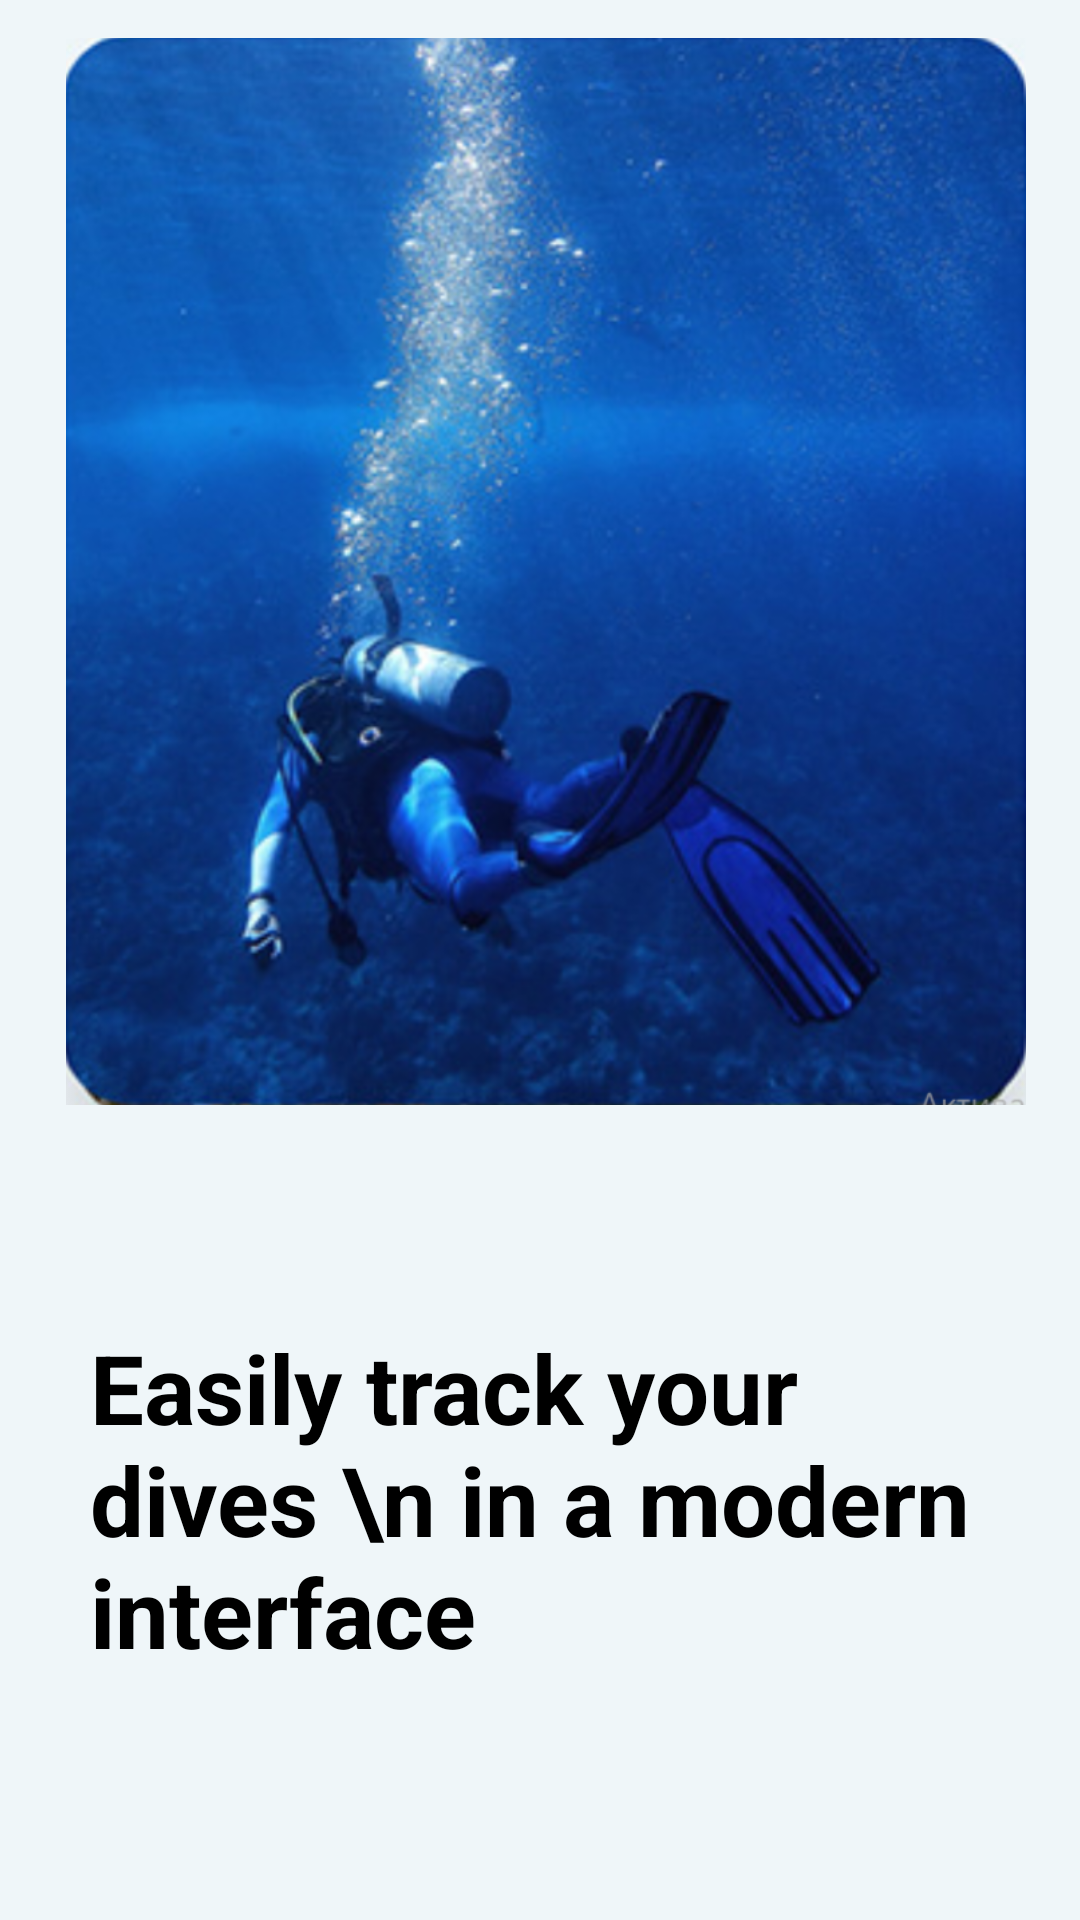

Android layout source for this screen:
<!-- AndroidManifest.xml: application theme Theme.Application_Flamingo -->
<!-- res/layout/fragment_blank2.xml -->
<?xml version="1.0" encoding="utf-8"?>
<FrameLayout xmlns:android="http://schemas.android.com/apk/res/android"
    xmlns:tools="http://schemas.android.com/tools"
    android:layout_width="match_parent"
    android:layout_height="match_parent"
    tools:context=".BlankFragment2"
    android:background="@color/white_main">

    
    <TextView
        android:layout_width="wrap_content"
        android:layout_height="wrap_content"
        android:text="Easily track your dives \n in a modern interface"
        android:textColor="@color/black"
        android:layout_gravity="center"
        android:layout_marginTop="180dp"
        android:textStyle="bold"
        android:layout_marginRight="15dp"
        android:layout_marginLeft="25dp"
        android:textSize="32dp"/>

    <Button
        android:id="@+id/skip_button_2"
        android:layout_width="wrap_content"
        android:layout_height="wrap_content"
        android:text="Skip"
        android:textColor="@color/text_skip"
        android:layout_marginLeft="20dp"
        android:layout_marginRight="20dp"
        android:layout_marginTop="680dp"
        android:backgroundTint="@color/white_main"
        android:background="@drawable/round"
        android:textStyle="bold"
        android:textAllCaps="false"
        android:textSize="17dp"
        android:fontFamily="@font/amiko_bold"/>

    <Button
        android:id="@+id/button3"
        android:layout_width="match_parent"
        android:layout_height="wrap_content"
        android:layout_marginLeft="120dp"
        android:layout_marginRight="20dp"
        android:layout_marginTop="680dp"
        android:background="@drawable/gradient"
        android:fontFamily="@font/amiko_bold"
        android:text="Continue"
        android:textAllCaps="false"
        android:textSize="16dp"
        android:textStyle="bold" />

    <ImageView
        android:id="@+id/imageView"
        android:layout_width="320dp"
        android:layout_height="wrap_content"
        android:src="@drawable/reg_image_2"
        android:layout_gravity="center"
        android:layout_marginTop="-130dp"
        android:layout_marginLeft="2dp" />

</FrameLayout>
<!-- resources referenced by this layout -->
<resources>
  <color name="black">#000000</color>
  <color name="text_skip">#8A8996</color>
  <color name="white_main">#EFF6F9</color>
  <!-- drawable gradient (drawable) -->
  <?xml version="1.0" encoding="utf-8"?>
  <shape xmlns:android="http://schemas.android.com/apk/res/android"
      android:shape="rectangle" >
  <gradient
      android:startColor="@color/start_color"
      android:endColor="@color/end_color"
  
      android:angle="-45"/>
      <corners android:bottomRightRadius="10dp"
          android:bottomLeftRadius="10dp"
          android:topRightRadius="10dp"
          android:topLeftRadius="10dp" />
  </shape>
  <!-- drawable reg_image_2: png bitmap (drawable, 673292 bytes) -->
  <style name="Theme.Application_Flamingo" parent="Base.Theme.Application_Flamingo" />
  <color name="start_color">#951bfe</color>
  <color name="end_color">#0B94EF</color>
  <style name="Base.Theme.Application_Flamingo" parent="Theme.AppCompat.NoActionBar">
          
          
          <item name="android:statusBarColor">@color/white_main</item>
          <item name="android:windowLightStatusBar">true</item>
      </style>
</resources>
